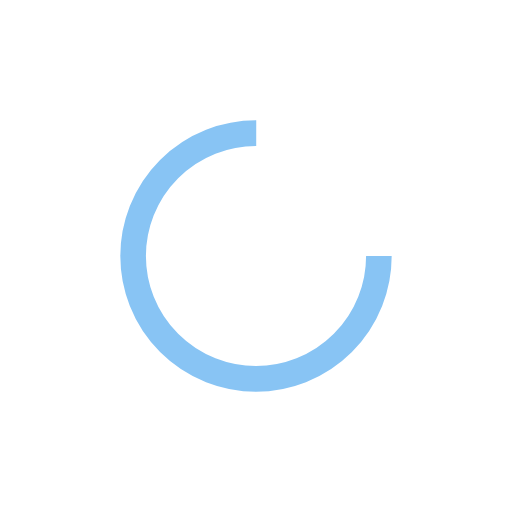
t = 0.00 s
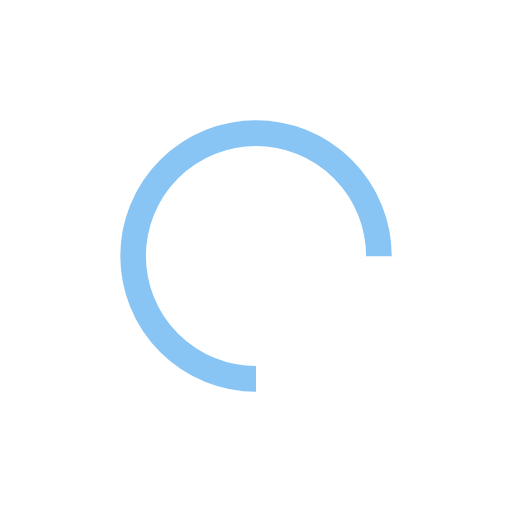
t = 0.25 s
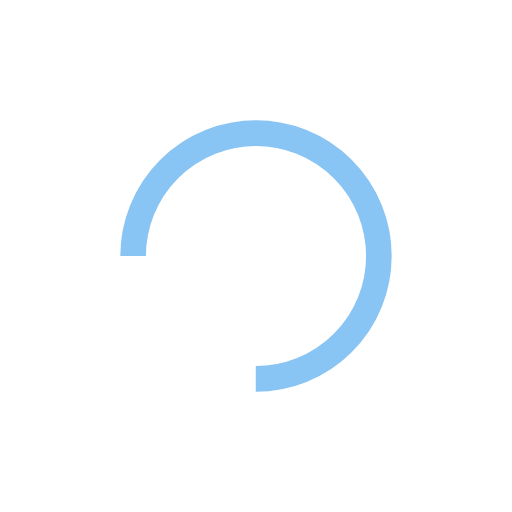
t = 0.50 s
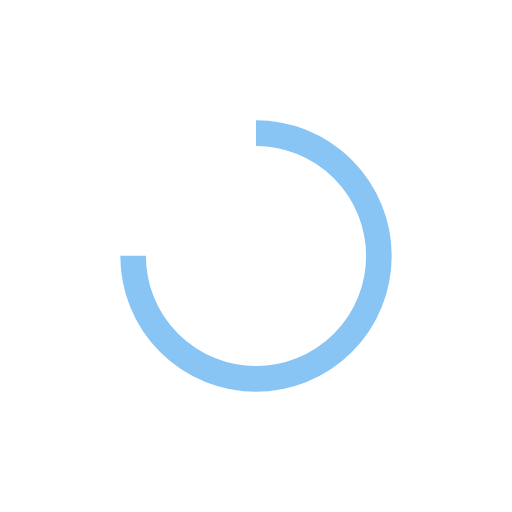
t = 0.75 s

The animated SVG that drew these frames (rendered in a browser with its animation timeline set to each time). Animation: 1 SMIL element (animateTransform=1); one cycle of 1.00 s, repeats indefinitely.

<?xml version="1.0" encoding="utf-8"?>
<svg xmlns="http://www.w3.org/2000/svg" xmlns:xlink="http://www.w3.org/1999/xlink" style="margin: auto; background: none; display: block; shape-rendering: auto; animation-play-state: running; animation-delay: 0s;" width="200px" height="200px" viewBox="0 0 100 100" preserveAspectRatio="xMidYMid">
<circle cx="50" cy="50" fill="none" stroke="#88c4f4" stroke-width="5" r="24" stroke-dasharray="113.09733552923255 39.69911184307752" style="animation-play-state: running; animation-delay: 0s;">
  <animateTransform attributeName="transform" type="rotate" repeatCount="indefinite" dur="1s" values="0 50 50;360 50 50" keyTimes="0;1" style="animation-play-state: running; animation-delay: 0s;"></animateTransform>
</circle>
<!-- [ldio] generated by https://loading.io/ --></svg>
